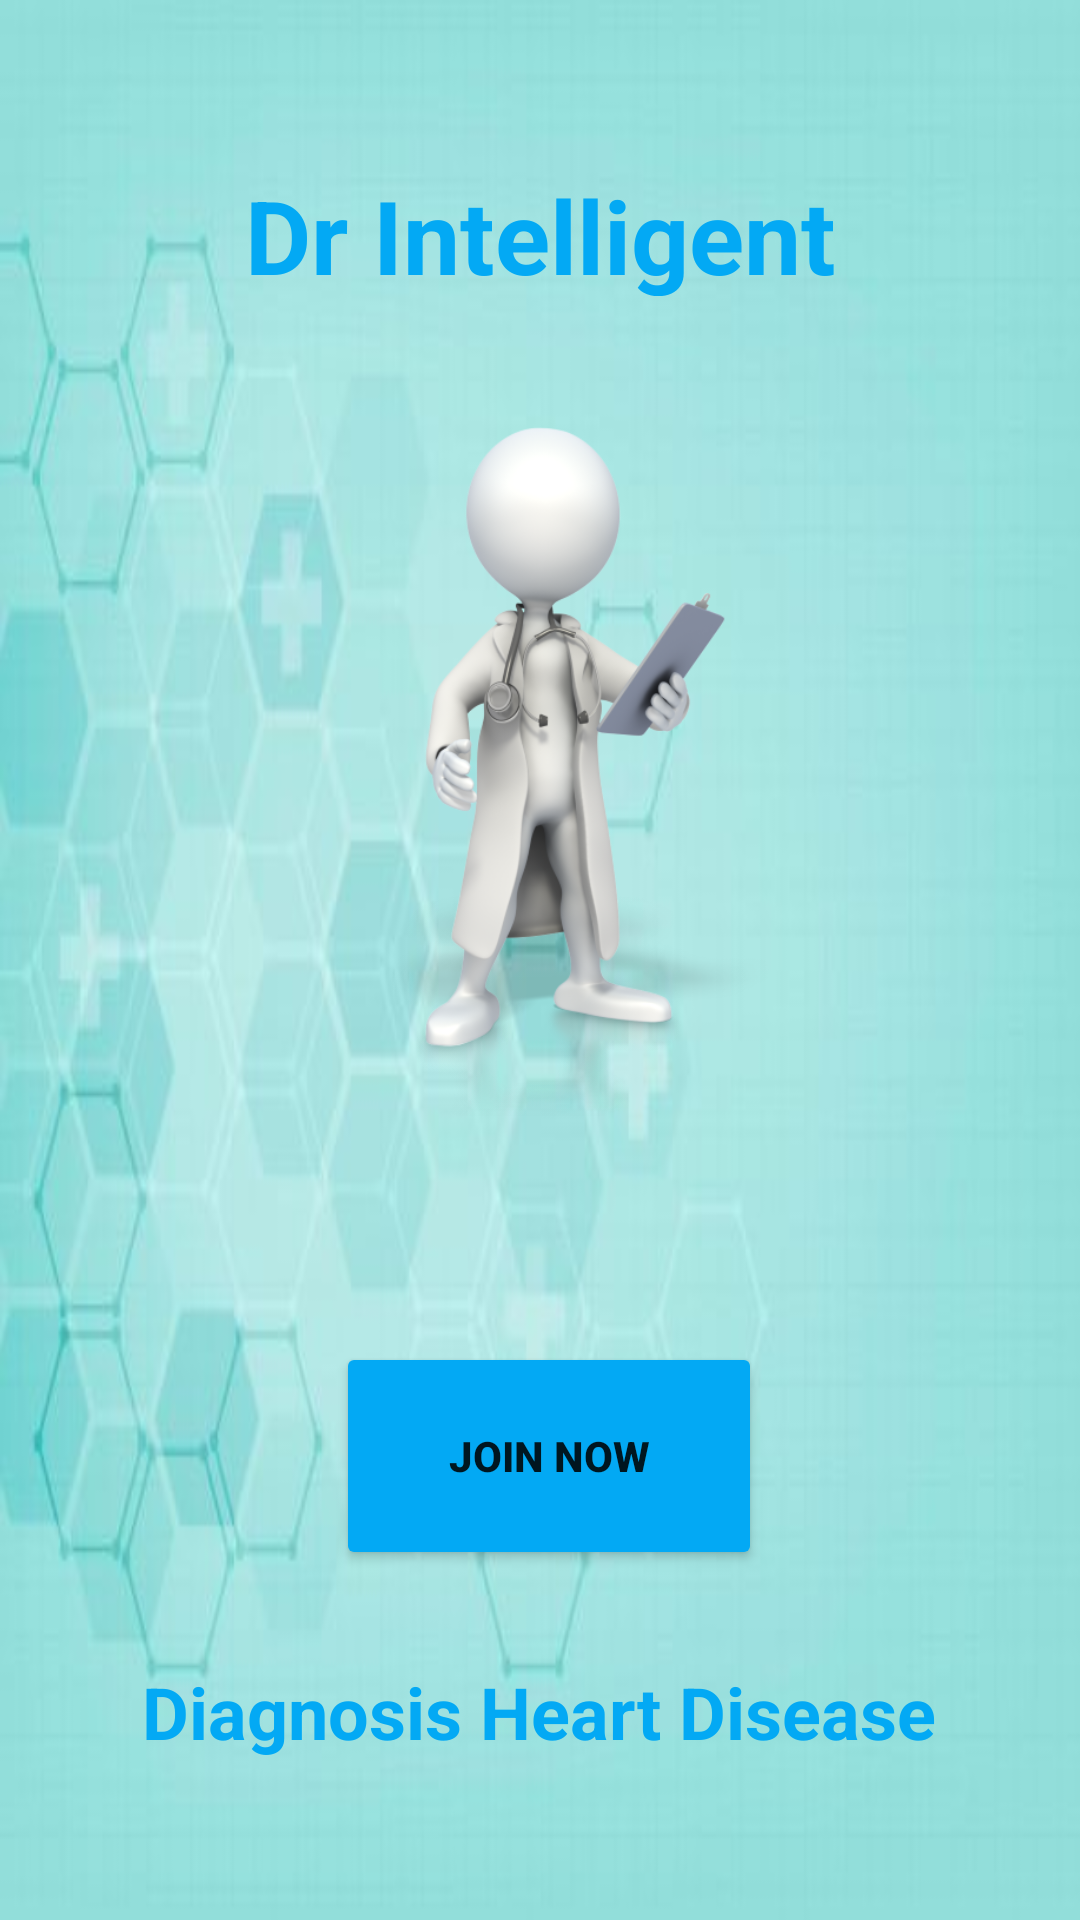

Android layout source for this screen:
<!-- AndroidManifest.xml: application theme Theme.DrIntelligent -->
<!-- res/layout/activity_main.xml -->
<?xml version="1.0" encoding="utf-8"?>
<androidx.constraintlayout.widget.ConstraintLayout xmlns:android="http://schemas.android.com/apk/res/android"
    xmlns:app="http://schemas.android.com/apk/res-auto"
    xmlns:tools="http://schemas.android.com/tools"
    android:layout_width="match_parent"
    android:layout_height="match_parent"
    android:background = "@drawable/background"
    tools:context=".MainActivity">

    <TextView
        android:id="@+id/textView"
        android:layout_width="229dp"
        android:layout_height="43dp"
        android:fontFamily="sans-serif"
        android:text="Dr Intelligent"
        android:textAlignment="center"
        android:textColor="#03A9F4"
        android:textSize="34sp"
        android:textStyle="bold"
        app:layout_constraintBottom_toBottomOf="parent"
        app:layout_constraintEnd_toEndOf="parent"
        app:layout_constraintStart_toStartOf="parent"
        app:layout_constraintTop_toTopOf="parent"
        app:layout_constraintVertical_bias="0.093" />

    <ImageView
        android:id="@+id/imageView"
        android:layout_width="198dp"
        android:layout_height="232dp"
        android:layout_marginStart="131dp"
        android:layout_marginTop="29dp"
        android:layout_marginEnd="131dp"
        android:layout_marginBottom="268dp"
        app:layout_constraintBottom_toBottomOf="parent"
        app:layout_constraintEnd_toEndOf="parent"
        app:layout_constraintStart_toStartOf="parent"
        app:layout_constraintTop_toBottomOf="@+id/textView"
        app:layout_constraintVertical_bias="1.0"
        app:srcCompat="@drawable/doc" />

    <Button
        android:id="@+id/button_join"
        android:layout_width="142dp"
        android:layout_height="76dp"
        android:layout_marginStart="155dp"
        android:layout_marginTop="90dp"
        android:layout_marginEnd="162dp"
        android:layout_marginBottom="130dp"
        android:text="Join Now"
        android:textStyle="bold"
        app:backgroundTint="#03A9F4"
        app:layout_constraintBottom_toBottomOf="parent"
        app:layout_constraintEnd_toEndOf="parent"
        app:layout_constraintHorizontal_bias="0.437"
        app:layout_constraintStart_toStartOf="parent"
        app:layout_constraintTop_toBottomOf="@+id/imageView"
        app:layout_constraintVertical_bias="0.535" />

    <TextView
        android:id="@+id/textView2"
        android:layout_width="312dp"
        android:layout_height="48dp"
        android:layout_marginStart="179dp"
        android:layout_marginTop="43dp"
        android:layout_marginEnd="174dp"
        android:layout_marginBottom="55dp"
        android:text="Diagnosis Heart Disease"
        android:textAlignment="center"
        android:textColor="#03A9F4"
        android:textSize="24sp"
        android:textStyle="bold"
        app:layout_constraintBottom_toBottomOf="parent"
        app:layout_constraintEnd_toEndOf="parent"
        app:layout_constraintHorizontal_bias="0.511"
        app:layout_constraintStart_toStartOf="parent"
        app:layout_constraintTop_toBottomOf="@+id/button_join"
        app:layout_constraintVertical_bias="0.413" />

</androidx.constraintlayout.widget.ConstraintLayout>
<!-- resources referenced by this layout -->
<resources>
  <!-- drawable background: jpg bitmap (drawable, 16880 bytes) -->
  <!-- drawable doc: png bitmap (drawable, 117210 bytes) -->
  <style name="Theme.DrIntelligent" parent="Theme.MaterialComponents.DayNight.DarkActionBar">
          
          <item name="colorPrimary">@color/purple_500</item>
          <item name="colorPrimaryVariant">@color/purple_700</item>
          <item name="colorOnPrimary">@color/white</item>
          
          <item name="colorSecondary">@color/teal_200</item>
          <item name="colorSecondaryVariant">@color/teal_700</item>
          <item name="colorOnSecondary">@color/black</item>
          
          <item name="android:statusBarColor" tools:targetApi="21">?attr/colorPrimaryVariant</item>
          
      </style>
  <!-- not gathered from this repository: default colours our renderer supplied (Android Studio template values) -->
  <color name="purple_500">#FF6200EE</color>
  <color name="purple_700">#FF3700B3</color>
  <color name="teal_200">#FF03DAC5</color>
  <color name="teal_700">#FF018786</color>
  <color name="black">#FF000000</color>
  <color name="white">#FFFFFFFF</color>
</resources>
